Photos from the image-classification dataset "recaptcha_tiles" in the GitHub repository likeblossom/breaking-reCAPTCHA. Its 12 classes are: bicycle, bridge, bus, car, chimney, crosswalk, hydrant, motorcycle, mountain, stairs, tractor, traffic light.

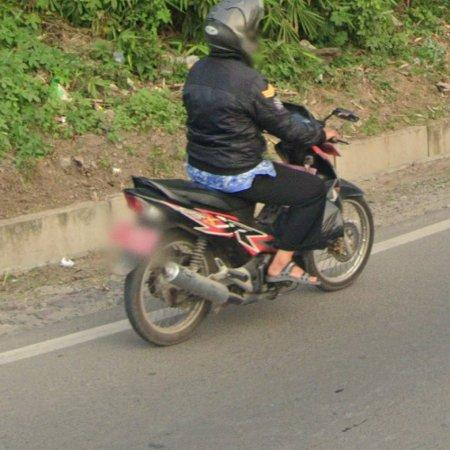
Label: motorcycle

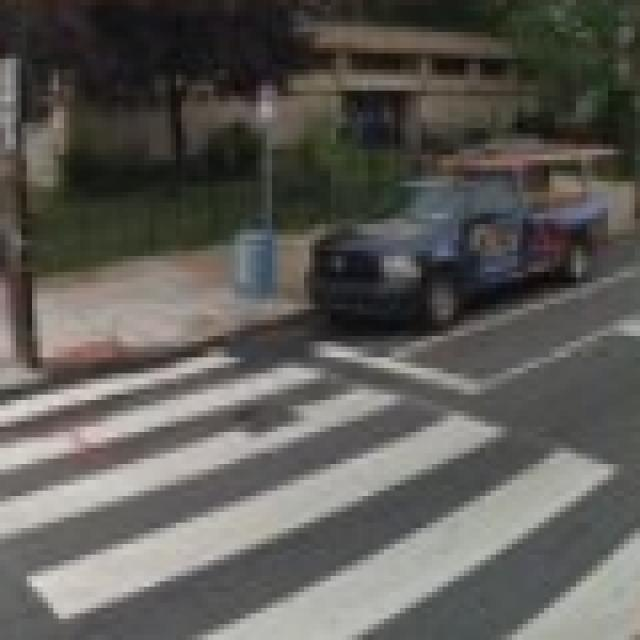
Label: crosswalk

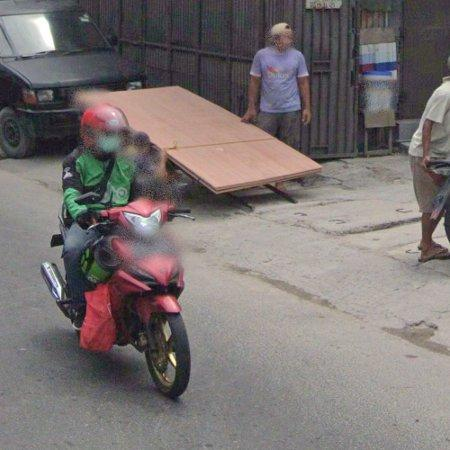
Label: motorcycle

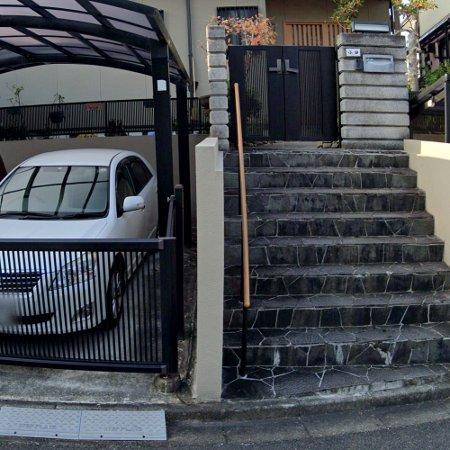
Label: stairs

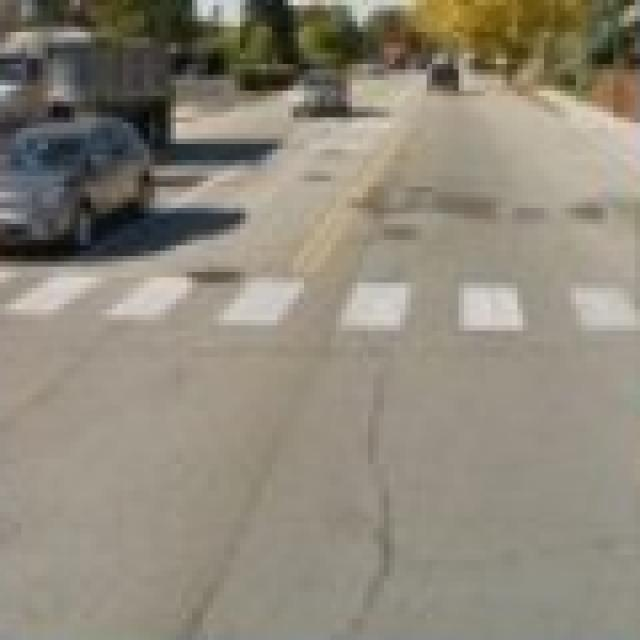
Label: crosswalk

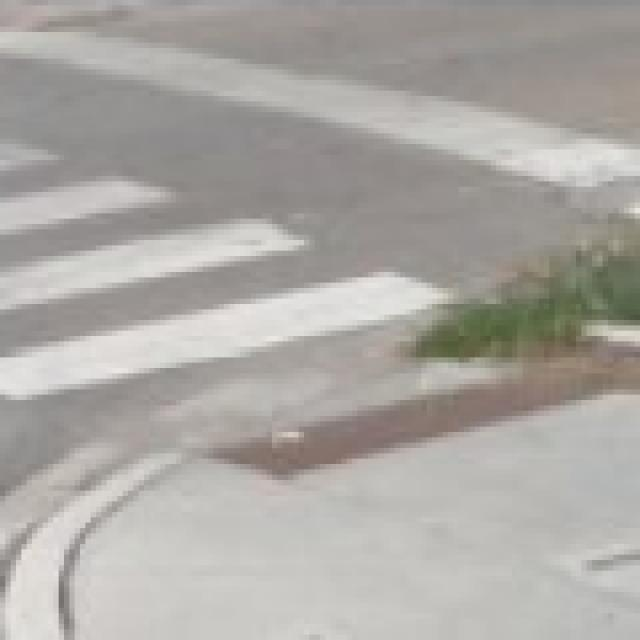
Label: crosswalk
